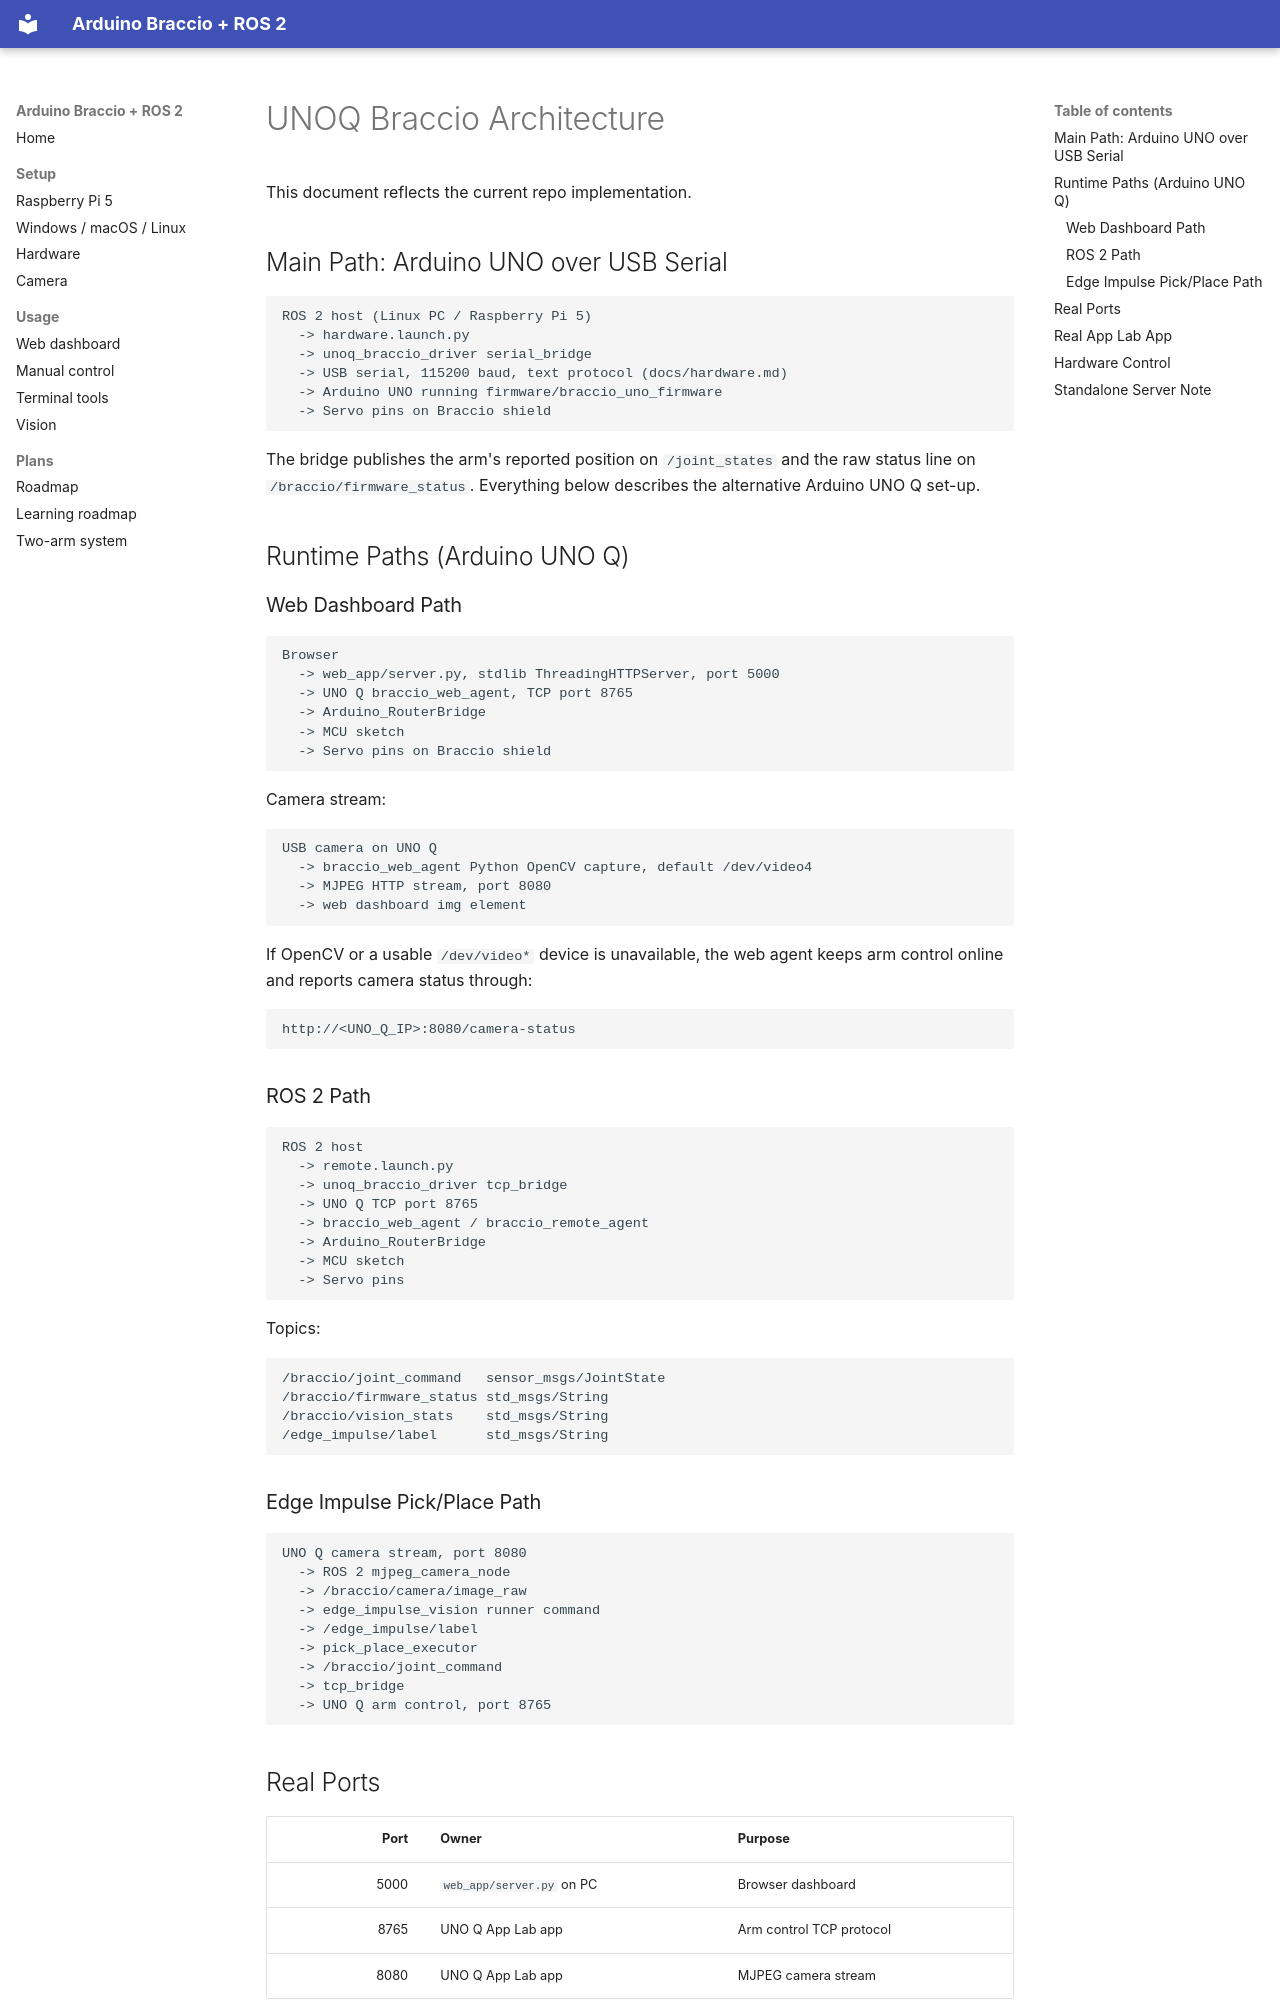

repository: hwivc/unoq-braccio · page: architecture.html · generator: mkdocs

# UNOQ Braccio Architecture

This document reflects the current repo implementation.

## Main Path: Arduino UNO over USB Serial

```text
ROS 2 host (Linux PC / Raspberry Pi 5)
  -> hardware.launch.py
  -> unoq_braccio_driver serial_bridge
  -> USB serial, 115200 baud, text protocol (docs/hardware.md)
  -> Arduino UNO running firmware/braccio_uno_firmware
  -> Servo pins on Braccio shield
```

The bridge publishes the arm's reported position on `/joint_states` and the
raw status line on `/braccio/firmware_status`. Everything below describes the
alternative Arduino UNO Q set-up.

## Runtime Paths (Arduino UNO Q)

### Web Dashboard Path

```text
Browser
  -> web_app/server.py, stdlib ThreadingHTTPServer, port 5000
  -> UNO Q braccio_web_agent, TCP port 8765
  -> Arduino_RouterBridge
  -> MCU sketch
  -> Servo pins on Braccio shield
```

Camera stream:

```text
USB camera on UNO Q
  -> braccio_web_agent Python OpenCV capture, default /dev/video4
  -> MJPEG HTTP stream, port 8080
  -> web dashboard img element
```

If OpenCV or a usable `/dev/video*` device is unavailable, the web agent keeps
arm control online and reports camera status through:

```text
http://<UNO_Q_IP>:8080/camera-status
```

### ROS 2 Path

```text
ROS 2 host
  -> remote.launch.py
  -> unoq_braccio_driver tcp_bridge
  -> UNO Q TCP port 8765
  -> braccio_web_agent / braccio_remote_agent
  -> Arduino_RouterBridge
  -> MCU sketch
  -> Servo pins
```

Topics:

```text
/braccio/joint_command   sensor_msgs/JointState
/braccio/firmware_status std_msgs/String
/braccio/vision_stats    std_msgs/String
/edge_impulse/label      std_msgs/String
```

### Edge Impulse Pick/Place Path

```text
UNO Q camera stream, port 8080
  -> ROS 2 mjpeg_camera_node
  -> /braccio/camera/image_raw
  -> edge_impulse_vision runner command
  -> /edge_impulse/label
  -> pick_place_executor
  -> /braccio/joint_command
  -> tcp_bridge
  -> UNO Q arm control, port 8765
```
